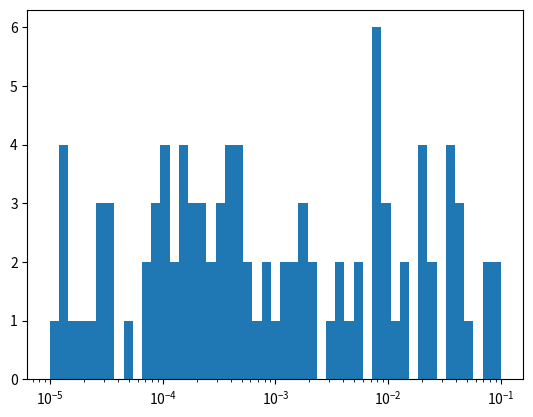

Write the Python code that produced this figure.
import numpy as np

#

a = [0.00039022342314458847,
 0.034392837735663005,
 0.00019908065470075235,
 0.0096000788907710417,
 9.0730985630947336e-05,
 0.00016604582842825991,
 0.0081617868577514713,
 0.015233439928401728,
 0.0035247542235540921,
 9.2925706206599474e-05,
 0.087851597444346452,
 0.00050831834150622565,
 0.0085062779814892662,
 0.041587828381173843,
 0.0077177543149801933,
 0.00011365219686472212,
 0.0043300561206496635,
 0.024293956156924632,
 0.00031981520375434205,
 0.00034982260462409218,
 0.00010213347849890838,
 4.7840248513343668e-05,
 0.0028336600213431156,
 0.00027747933273325617,
 6.6057200261897107e-05,
 0.044266362469555912,
 9.7174350037455633e-05,
 0.03461692998345349,
 0.00048123457208321672,
 2.7200078761386611e-05,
 0.00020343642855092655,
 0.019151788663869782,
 0.0718053989029587,
 0.036753653715100358,
 3.3167068450498988e-05,
 0.00011205416624760173,
 0.0001259039350758733,
 0.0010227598613046297,
 0.0052724685092655349,
 2.7960335227968672e-05,
 0.0013023457840986342,
 1.2543537113215875e-05,
 0.00088014017868589438,
 0.00029555066962732505,
 0.000211031018245545,
 1.8183568675611228e-05,
 0.00025538151621943547,
 8.413030983124544e-05,
 0.024880145217654723,
 0.00021877776954650212,
 0.0018894785941826042,
 0.00040898382832522555,
 0.00061192443535489972,
 0.00050995874687947669,
 0.010919653532858816,
 3.2273561699283868e-05,
 1.2786836960799328e-05,
 0.0053751162772680879,
 2.4579243486724746e-05,
 0.048917809845261354,
 0.021669337551907784,
 0.000122217895838586,
 0.012857679664960035,
 0.0034728815359914792,
 0.035989664048066111,
 0.0022152250933203015,
 0.00053939555425701531,
 0.00018882630951262401,
 0.00085900960856537983,
 1.7393063974019652e-05,
 0.00037906330993722667,
 0.0019106075098585897,
 0.0074667607629396813,
 1.3920796776453547e-05,
 0.0001412404204163165,
 0.00015953328066534346,
 0.0078560568459152599,
 0.085177498618731404,
 0.00014577015005086318,
 0.00017158480811995411,
 3.3953028272617441e-05,
 0.0019332672208573856,
 0.0094745563939809801,
 7.743131250899554e-05,
 0.076528606785418826,
 0.021333385476583026,
 1.0034805477369651e-05,
 0.021083211209671927,
 0.0012266172741681335,
 0.039683781008167378,
 0.0083160757342344519,
 0.00042060119952529477,
 1.3693495705236948e-05,
 0.0007014933037129764,
 0.001665029509036668,
 0.0013782456205728355,
 2.6825649127963124e-05,
 0.0014005054171059626,
 0.00049203230698095736,
 0.0086945903936600198]

import matplotlib.pyplot as plt
plt.hist(a, bins=np.logspace(-5, -1, num=50, base=10))
plt.gca().set_xscale("log")







